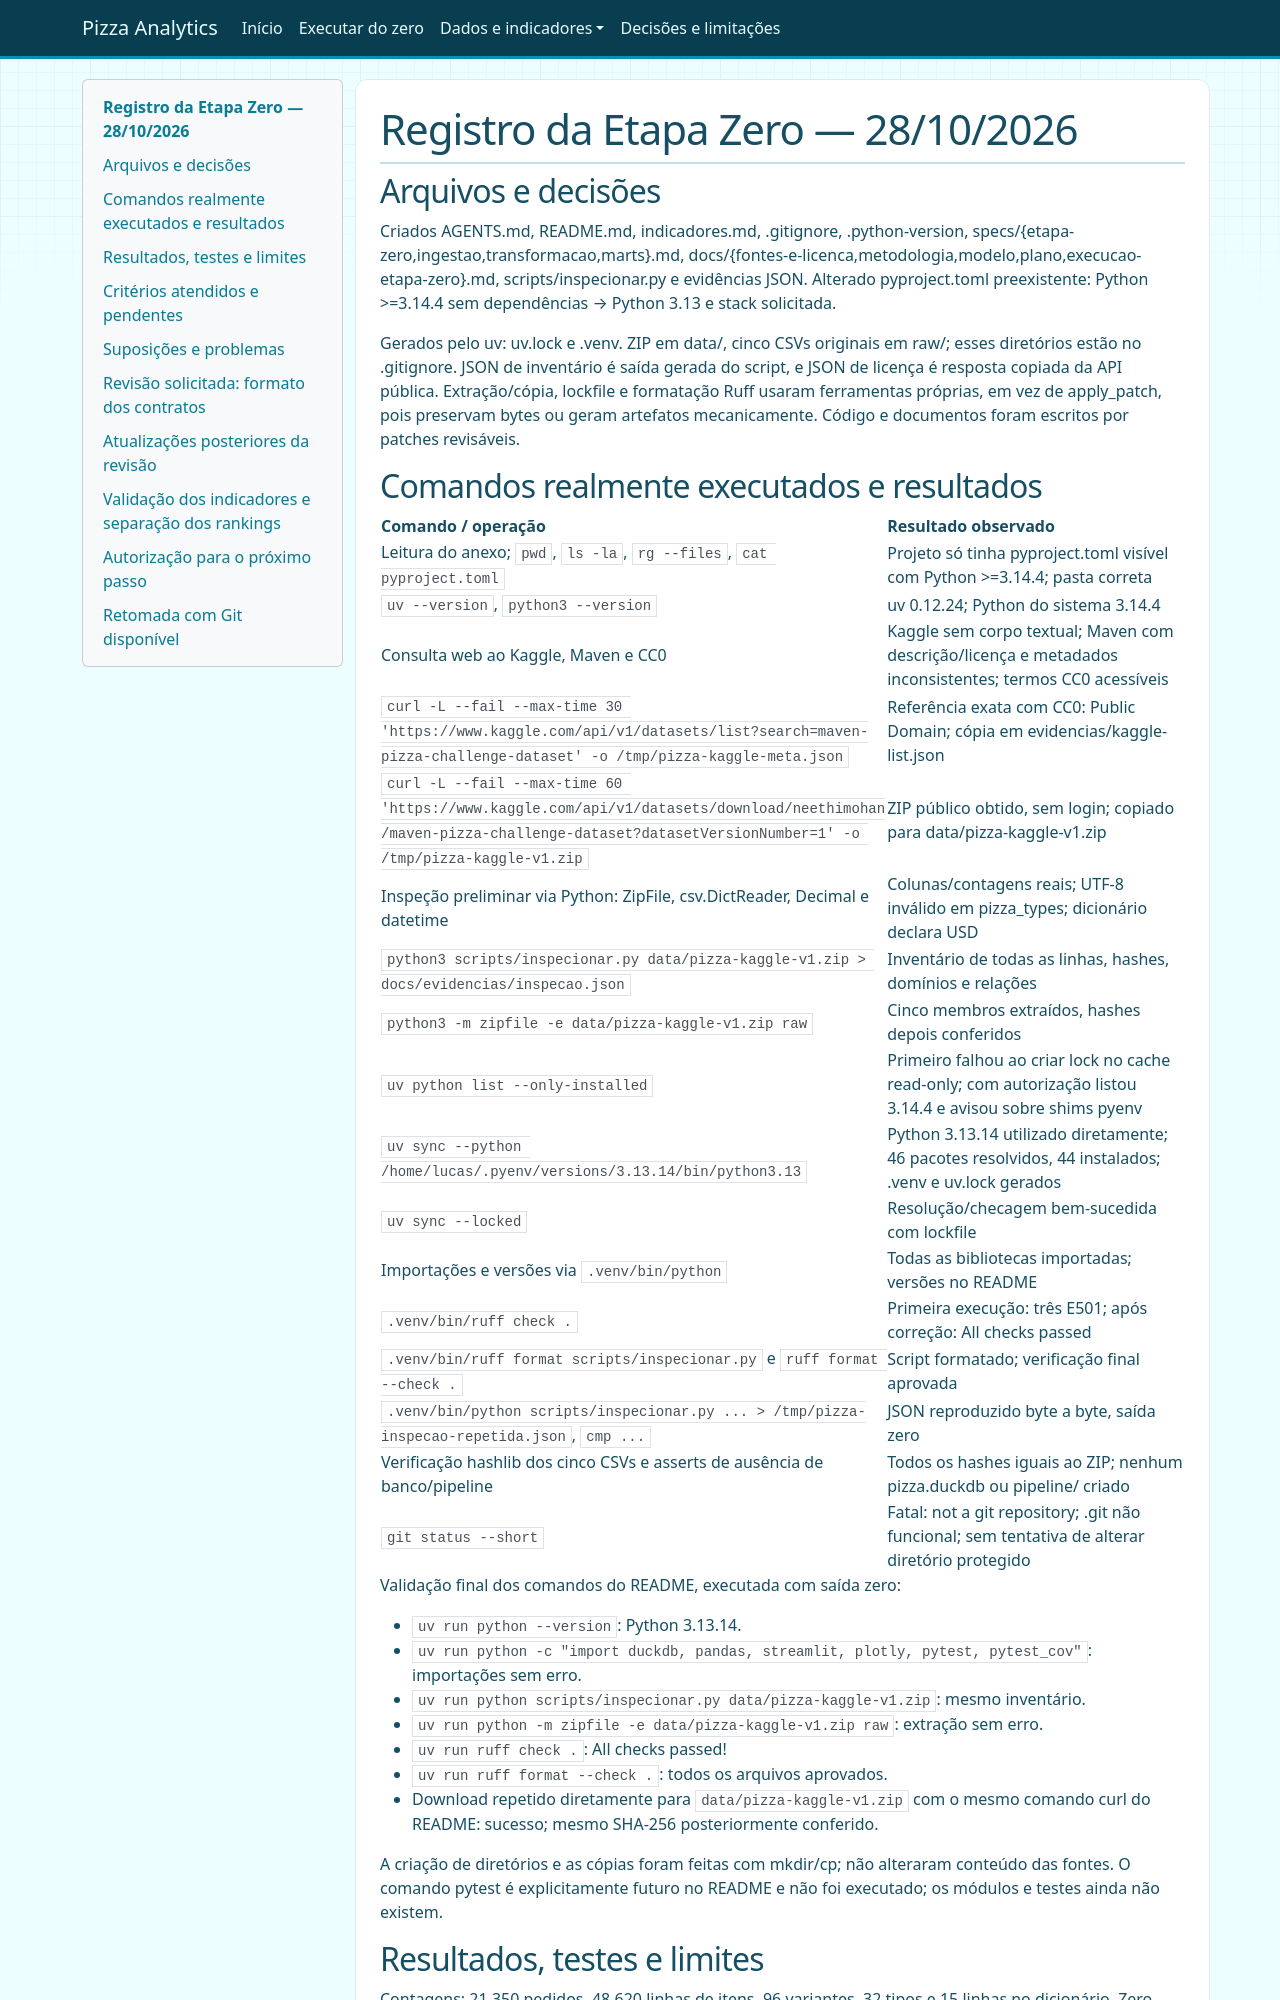

repository: Lal3x/end-to-end-pizza-analytics · page: execucao-etapa-zero/index.html · generator: mkdocs

# Registro da Etapa Zero — 28/10/2026

## Arquivos e decisões

Criados AGENTS.md, README.md, indicadores.md, .gitignore, .python-version,
specs/{etapa-zero,ingestao,transformacao,marts}.md,
docs/{fontes-e-licenca,metodologia,modelo,plano,execucao-etapa-zero}.md,
scripts/inspecionar.py e evidências JSON. Alterado pyproject.toml preexistente:
Python >=3.14.4 sem dependências → Python 3.13 e stack solicitada.

Gerados pelo uv: uv.lock e .venv. ZIP em data/, cinco CSVs originais em raw/;
esses diretórios estão no .gitignore. JSON de inventário é saída gerada do
script, e JSON de licença é resposta copiada da API pública. Extração/cópia,
lockfile e formatação Ruff usaram ferramentas próprias, em vez de apply_patch,
pois preservam bytes ou geram artefatos mecanicamente. Código e documentos
foram escritos por patches revisáveis.

## Comandos realmente executados e resultados

| Comando / operação | Resultado observado |
|---|---|
| Leitura do anexo; `pwd`, `ls -la`, `rg --files`, `cat pyproject.toml` | Projeto só tinha pyproject.toml visível com Python >=3.14.4; pasta correta |
| `uv --version`, `python3 --version` | uv 0.12.24; Python do sistema 3.14.4 |
| Consulta web ao Kaggle, Maven e CC0 | Kaggle sem corpo textual; Maven com descrição/licença e metadados inconsistentes; termos CC0 acessíveis |
| `curl -L --fail --max-time 30 'https://www.kaggle.com/api/v1/datasets/list?search=maven-pizza-challenge-dataset' -o /tmp/pizza-kaggle-meta.json` | Referência exata com CC0: Public Domain; cópia em evidencias/kaggle-list.json |
| `curl -L --fail --max-time 60 'https://www.kaggle.com/api/v1/datasets/download/neethimohan/maven-pizza-challenge-dataset?datasetVersionNumber=1' -o /tmp/pizza-kaggle-v1.zip` | ZIP público obtido, sem login; copiado para data/pizza-kaggle-v1.zip |
| Inspeção preliminar via Python: ZipFile, csv.DictReader, Decimal e datetime | Colunas/contagens reais; UTF-8 inválido em pizza_types; dicionário declara USD |
| `python3 scripts/inspecionar.py data/pizza-kaggle-v1.zip > docs/evidencias/inspecao.json` | Inventário de todas as linhas, hashes, domínios e relações |
| `python3 -m zipfile -e data/pizza-kaggle-v1.zip raw` | Cinco membros extraídos, hashes depois conferidos |
| `uv python list --only-installed` | Primeiro falhou ao criar lock no cache read-only; com autorização listou 3.14.4 e avisou sobre shims pyenv |
| `uv sync --python /home/lucas/.pyenv/versions/3.13.14/bin/python3.13` | Python 3.13.14 utilizado diretamente; 46 pacotes resolvidos, 44 instalados; .venv e uv.lock gerados |
| `uv sync --locked` | Resolução/checagem bem-sucedida com lockfile |
| Importações e versões via `.venv/bin/python` | Todas as bibliotecas importadas; versões no README |
| `.venv/bin/ruff check .` | Primeira execução: três E501; após correção: All checks passed |
| `.venv/bin/ruff format scripts/inspecionar.py` e `ruff format --check .` | Script formatado; verificação final aprovada |
| `.venv/bin/python scripts/inspecionar.py ... > /tmp/pizza-inspecao-repetida.json`, `cmp ...` | JSON reproduzido byte a byte, saída zero |
| Verificação hashlib dos cinco CSVs e asserts de ausência de banco/pipeline | Todos os hashes iguais ao ZIP; nenhum pizza.duckdb ou pipeline/ criado |
| `git status --short` | Fatal: not a git repository; .git não funcional; sem tentativa de alterar diretório protegido |

Validação final dos comandos do README, executada com saída zero:

- `uv run python --version`: Python 3.13.14.
- `uv run python -c "import duckdb, pandas, streamlit, plotly, pytest, pytest_cov"`:
  importações sem erro.
- `uv run python scripts/inspecionar.py data/pizza-kaggle-v1.zip`: mesmo inventário.
- `uv run python -m zipfile -e data/pizza-kaggle-v1.zip raw`: extração sem erro.
- `uv run ruff check .`: All checks passed!
- `uv run ruff format --check .`: todos os arquivos aprovados.
- Download repetido diretamente para `data/pizza-kaggle-v1.zip` com o mesmo
  comando curl do README: sucesso; mesmo SHA-256 posteriormente conferido.

A criação de diretórios e as cópias foram feitas com mkdir/cp; não alteraram
conteúdo das fontes. O comando pytest é explicitamente futuro no README e
não foi executado; os módulos e testes ainda não existem.
